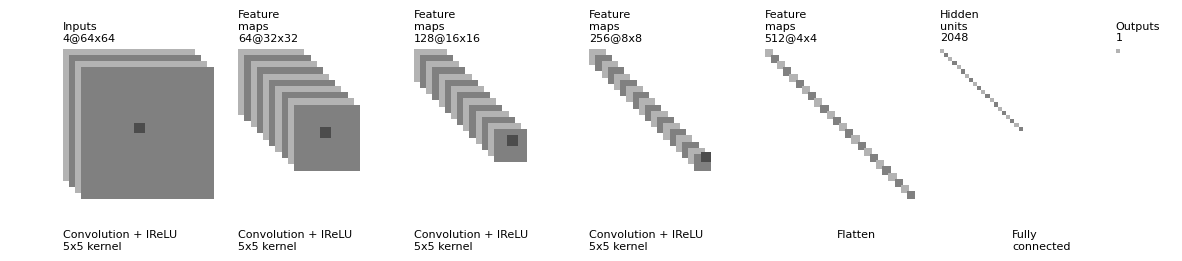

Here is the Python script that generated this plot:
"""
[redacted]
All rights reserved.

Redistribution and use in source and binary forms, with or without
    modification, are permitted provided that the following conditions are met:

1. Redistributions of source code must retain the above copyright notice, this
    list of conditions and the following disclaimer.

2. Redistributions in binary form must reproduce the above copyright notice,
    this list of conditions and the following disclaimer in the documentation
    and/or other materials provided with the distribution.

3. Neither the name of the copyright holder nor the names of its contributors
    may be used to endorse or promote products derived from this software
    without specific prior written permission.

THIS SOFTWARE IS PROVIDED BY THE COPYRIGHT HOLDERS AND CONTRIBUTORS "AS IS"
    AND ANY EXPRESS OR IMPLIED WARRANTIES, INCLUDING, BUT NOT LIMITED TO, THE
    IMPLIED WARRANTIES OF MERCHANTABILITY AND FITNESS FOR A PARTICULAR PURPOSE
    ARE DISCLAIMED. IN NO EVENT SHALL THE COPYRIGHT HOLDER OR CONTRIBUTORS BE
    LIABLE FOR ANY DIRECT, INDIRECT, INCIDENTAL, SPECIAL, EXEMPLARY, OR
    CONSEQUENTIAL DAMAGES (INCLUDING, BUT NOT LIMITED TO, PROCUREMENT OF
    SUBSTITUTE GOODS OR SERVICES; LOSS OF USE, DATA, OR PROFITS; OR BUSINESS
    INTERRUPTION) HOWEVER CAUSED AND ON ANY THEORY OF LIABILITY, WHETHER IN
    CONTRACT, STRICT LIABILITY, OR TORT (INCLUDING NEGLIGENCE OR OTHERWISE)
    ARISING IN ANY WAY OUT OF THE USE OF THIS SOFTWARE, EVEN IF ADVISED OF THE
    POSSIBILITY OF SUCH DAMAGE.
"""


import os
import numpy as np
import matplotlib.pyplot as plt
plt.rcdefaults()
from matplotlib.lines import Line2D
from matplotlib.patches import Rectangle
from matplotlib.collections import PatchCollection


NumConvMax = 8
NumFcMax = 20
White = 1.
Light = 0.7
Medium = 0.5
Dark = 0.3
Black = 0.


def add_layer(patches, colors, size=24, num=5,
              top_left=[0, 0],
              loc_diff=[3, -3],
              ):
    # add a rectangle
    top_left = np.array(top_left)
    loc_diff = np.array(loc_diff)
    loc_start = top_left - np.array([0, size])
    for ind in range(num):
        patches.append(Rectangle(loc_start + ind * loc_diff, size, size))
        if ind % 2:
            colors.append(Medium)
        else:
            colors.append(Light)


def add_mapping(patches, colors, start_ratio, patch_size, ind_bgn,
                top_left_list, loc_diff_list, num_show_list, size_list):

    start_loc = top_left_list[ind_bgn] \
        + (num_show_list[ind_bgn] - 1) * np.array(loc_diff_list[ind_bgn]) \
        + np.array([start_ratio[0] * size_list[ind_bgn],
                    -start_ratio[1] * size_list[ind_bgn]])

    end_loc = top_left_list[ind_bgn + 1] \
        + (num_show_list[ind_bgn + 1] - 1) \
        * np.array(loc_diff_list[ind_bgn + 1]) \
        + np.array([(start_ratio[0] + .5 * patch_size / size_list[ind_bgn]) *
                    size_list[ind_bgn + 1],
                    -(start_ratio[1] - .5 * patch_size / size_list[ind_bgn]) *
                    size_list[ind_bgn + 1]])

    patches.append(Rectangle(start_loc, patch_size, patch_size))
    colors.append(Dark)
    patches.append(Line2D([start_loc[0], end_loc[0]],
                          [start_loc[1], end_loc[1]]))
    colors.append(Black)
    patches.append(Line2D([start_loc[0] + patch_size, end_loc[0]],
                          [start_loc[1], end_loc[1]]))
    colors.append(Black)
    patches.append(Line2D([start_loc[0], end_loc[0]],
                          [start_loc[1] + patch_size, end_loc[1]]))
    colors.append(Black)
    patches.append(Line2D([start_loc[0] + patch_size, end_loc[0]],
                          [start_loc[1] + patch_size, end_loc[1]]))
    colors.append(Black)


def label(xy, text, xy_off=[0, 4]):
    plt.text(xy[0] + xy_off[0], xy[1] + xy_off[1], text,
             family='sans-serif', size=8)


if __name__ == '__main__':

    fc_unit_size = 2
    layer_width = 85

    patches = []
    colors = []

    fig, ax = plt.subplots()


    ############################
    # conv layers
    size_list = [64, 32, 16, 8, 4]
    num_list = [4, 64, 128, 256, 512]
    x_diff_list = [0] + [layer_width] * (len(size_list) - 1)
    text_list = ['Inputs'] + ['Feature\nmaps'] * (len(size_list) - 1)
    loc_diff_list = [[3, -3]] * len(size_list)

    #num_show_list = list(map(min, num_list, [NumConvMax] * len(num_list)))\
    #Hard coded list of number of rectangles for a feature map.
    num_show_list = [4, 10, 14, 18, 24]
    top_left_list = np.c_[np.cumsum(x_diff_list), np.zeros(len(x_diff_list))]

    for ind in range(len(size_list)):
        add_layer(patches, colors, size=size_list[ind],
                  num=num_show_list[ind],
                  top_left=top_left_list[ind], loc_diff=loc_diff_list[ind])
        label(top_left_list[ind], text_list[ind] + '\n{}@{}x{}'.format(
            num_list[ind], size_list[ind], size_list[ind]))


    ############################
    # in between layers
    start_ratio_list = [[0.4, 0.5]] * (len(size_list) - 1)
    patch_size_list = [5] * (len(size_list) - 1)
    ind_bgn_list = range(len(patch_size_list))
    text_list = ['Convolution + lReLU'] * len(size_list)
    label_xy_offset=[0, -layer_width - 12]

    for ind in range(len(patch_size_list)):
        add_mapping(patches, colors, start_ratio_list[ind],
                    patch_size_list[ind], ind,
                    top_left_list, loc_diff_list, num_show_list, size_list)
        label(top_left_list[ind], text_list[ind] + '\n{}x{} kernel'.format(
            patch_size_list[ind], patch_size_list[ind]), xy_off=label_xy_offset)


    ############################
    # fully connected layers
    size_list = [fc_unit_size, fc_unit_size]
    num_list = [4 * 512, 1]
    num_show_list = list(map(min, num_list, [NumFcMax] * len(num_list)))
    x_diff_list = [sum(x_diff_list) + layer_width, layer_width, layer_width]
    top_left_list = np.c_[np.cumsum(x_diff_list), np.zeros(len(x_diff_list))]
    loc_diff_list = [[fc_unit_size, -fc_unit_size]] * len(top_left_list)
    text_list = ['Hidden\nunits'] * (len(size_list) - 1) + ['Outputs']

    for ind in range(len(size_list)):
        add_layer(patches, colors, size=size_list[ind], num=num_show_list[ind],
                  top_left=top_left_list[ind], loc_diff=loc_diff_list[ind])
        label(top_left_list[ind], text_list[ind] + '\n{}'.format(
            num_list[ind]))

    text_list = ['Flatten\n', 'Fully\nconnected']

    label_xy_offset = [-50, label_xy_offset[1]]
    for ind in range(len(size_list)):
        label(top_left_list[ind], text_list[ind], xy_off=label_xy_offset)

    ############################
    colors += [0, 1]
    collection = PatchCollection(patches, cmap=plt.cm.gray)
    collection.set_array(np.array(colors))
    ax.add_collection(collection)
    plt.tight_layout()
    plt.axis('equal')
    plt.axis('off')
    #plt.show()
    fig.set_size_inches(15, 2.5)

    fig_dir = './'
    fig_ext = '.png'
    fig.savefig(os.path.join(fig_dir, 'convnet_fig' + fig_ext),
                bbox_inches='tight', pad_inches=0)
